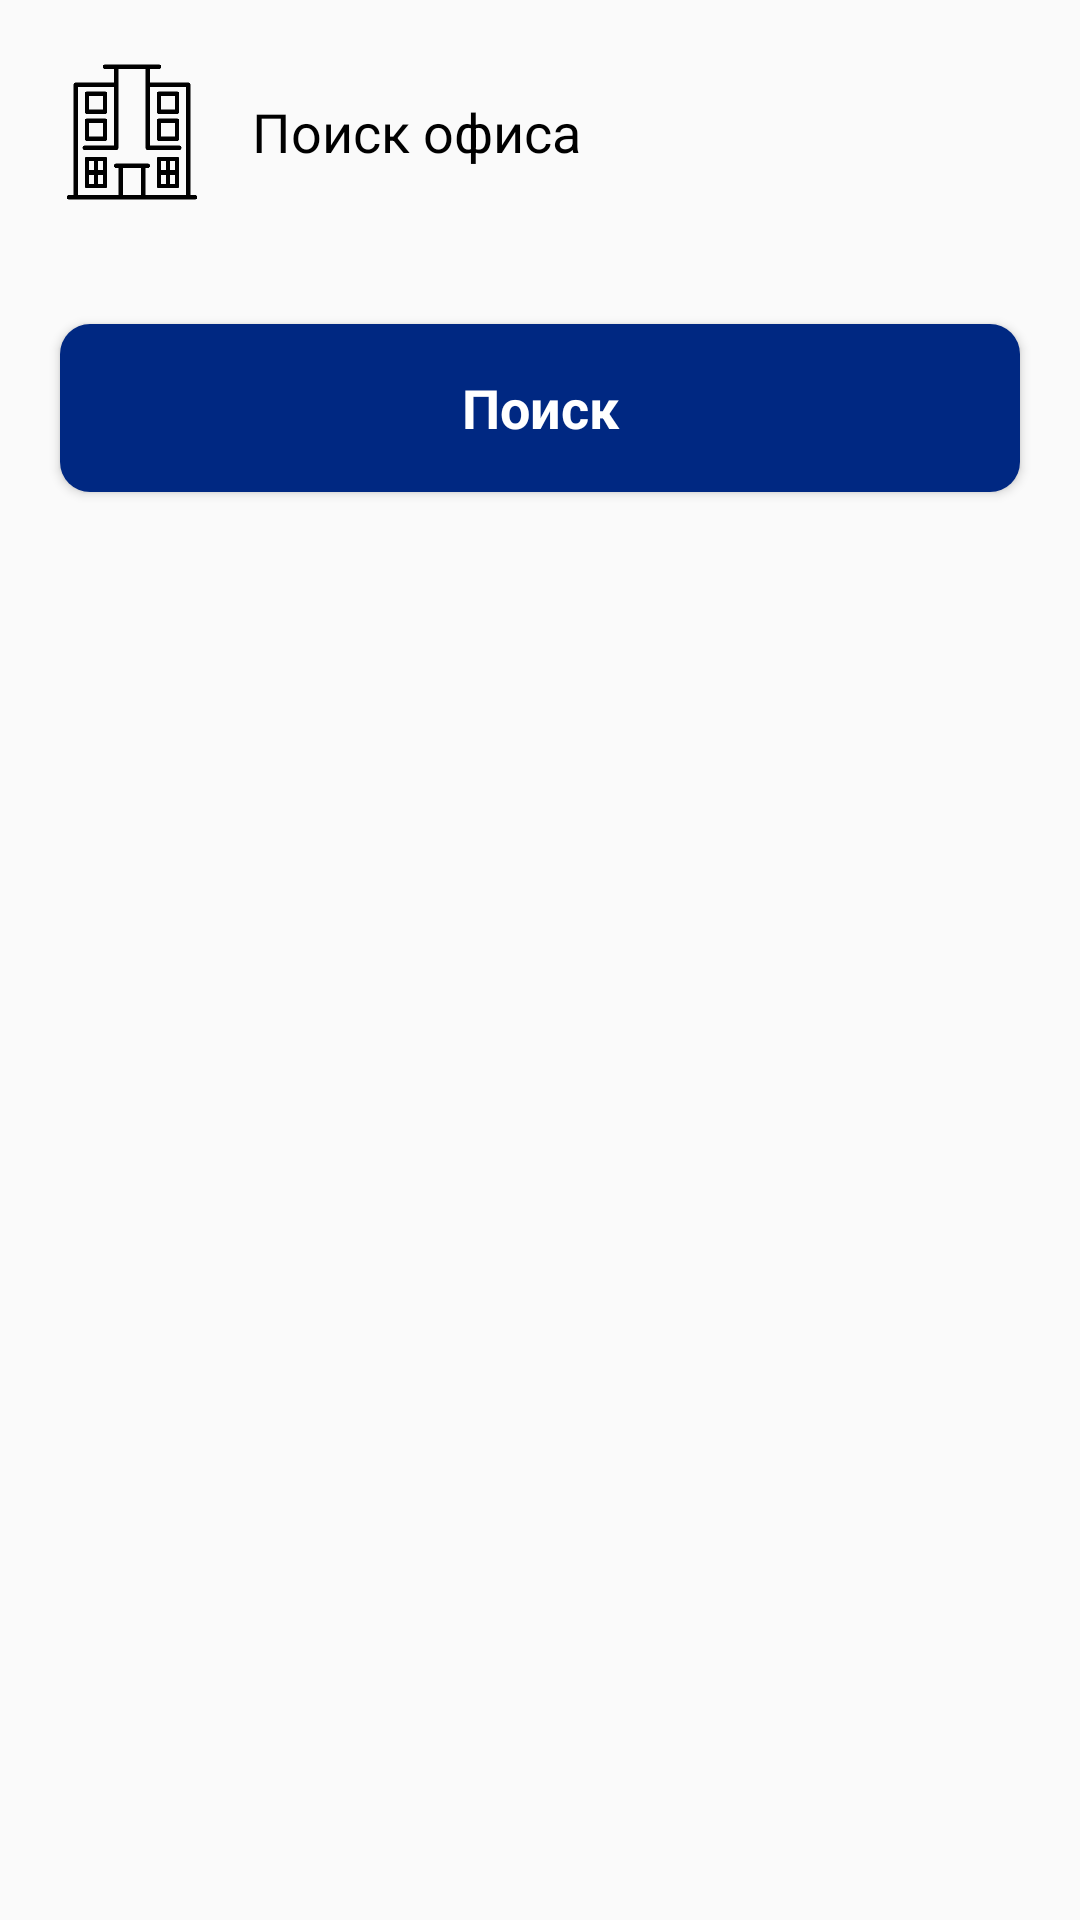

This screen was rendered from an Android layout file. Write that file and the resources it references.
<!-- AndroidManifest.xml: application theme AppTheme -->
<!-- res/layout/bottom_office_filter.xml -->
<layout xmlns:tools="http://schemas.android.com/tools"
    xmlns:android="http://schemas.android.com/apk/res/android">

    <LinearLayout
        android:layout_width="match_parent"
        android:layout_height="wrap_content"
        android:orientation="vertical">

        <RelativeLayout
            android:layout_width="match_parent"
            android:layout_height="wrap_content"
            android:padding="20dp">

            <ImageView
                android:id="@+id/icon"
                android:layout_width="48dp"
                android:layout_height="48dp"
                android:layout_centerVertical="true"
                android:src="@drawable/office"
                tools:ignore="ContentDescription" />

            <TextView
                android:layout_width="wrap_content"
                android:layout_height="wrap_content"
                android:layout_centerVertical="true"
                android:layout_marginStart="16dp"
                android:layout_toEndOf="@id/icon"
                android:textColor="@color/colorPrimary"
                android:text="@string/office_search"
                android:textSize="18sp" />

            <ImageView
                android:id="@+id/close_button"
                android:layout_width="40dp"
                android:layout_height="40dp"
                android:layout_alignParentEnd="true"
                android:layout_centerVertical="true"
                android:padding="10dp"
                android:src="@drawable/close" />
        </RelativeLayout>

        <HorizontalScrollView
            android:layout_width="match_parent"
            android:layout_height="wrap_content"
            android:layout_marginBottom="20dp"
            android:scrollbars="none">

            <RelativeLayout
                android:layout_width="wrap_content"
                android:layout_height="wrap_content">

                <androidx.recyclerview.widget.RecyclerView
                    android:id="@+id/filterRecyclerView"
                    android:layout_width="wrap_content"
                    android:layout_height="wrap_content"

                    android:scrollbars="none"
                    android:clipToPadding="false"
                    android:clipChildren="false" />
            </RelativeLayout>

        </HorizontalScrollView>

        <Button
            android:id="@+id/btn_start"
            style="@style/BottomSheetButtonTextStyle"
            android:layout_width="match_parent"
            android:layout_marginBottom="50dp"
            android:text="@string/search" />

    </LinearLayout>
</layout>
<!-- resources referenced by this layout -->
<resources>
  <color name="colorPrimary">@android:color/black</color>
  <!-- drawable office: png bitmap (drawable, 5613 bytes) -->
  <string name="office_search">Поиск офиса</string>
  <string name="search">Поиск</string>
  <style name="BottomSheetButtonTextStyle" parent="@style/TextAppearance.AppCompat.Medium">
          <item name="android:layout_width">0dp</item>
          <item name="android:layout_height">@dimen/button_height</item>
          <item name="android:layout_gravity">center_horizontal</item>
          <item name="android:layout_marginStart">20dp</item>
          <item name="android:layout_marginEnd">20dp</item>
          <item name="android:background">@drawable/button</item>
          <item name="android:textAllCaps">false</item>
          <item name="android:textColor">@color/colorButton</item>
          <item name="android:textSize">@dimen/button_text_size</item>
          <item name="android:textStyle">bold</item>
      </style>
  <style name="AppTheme" parent="Theme.MaterialComponents.Light.NoActionBar.Bridge">
          <item name="colorPrimary">@color/colorPrimary</item>
          <item name="colorPrimaryDark">@color/colorPrimaryDark</item>
          <item name="colorAccent">@color/colorButtonBackground</item>
          <item name="android:forceDarkAllowed" tools:targetApi="q">false</item>
          <item name="bottomSheetDialogTheme">@style/AppBottomSheetDialogTheme</item>
      </style>
  <dimen name="button_height">56dp</dimen>
  <!-- drawable button (drawable) -->
  <?xml version="1.0" encoding="utf-8"?>
  <selector xmlns:android="http://schemas.android.com/apk/res/android">
      <item>
          <shape android:shape="rectangle">
              <solid android:color="@color/colorVtb" />
              <corners android:radius="@dimen/button_radius" />
          </shape>
      </item>
  </selector>
  <color name="colorButton">@android:color/white</color>
  <dimen name="button_text_size">18sp</dimen>
  <color name="colorPrimaryDark">#00574B</color>
  <color name="colorButtonBackground">#73f2ff</color>
  <style name="AppBottomSheetDialogTheme" parent="Theme.Design.Light.BottomSheetDialog">
          <item name="bottomSheetStyle">@style/AppModalStyle</item>
      </style>
  <color name="colorVtb">#002882</color>
  <dimen name="button_radius">10dp</dimen>
  <style name="AppModalStyle" parent="Widget.Design.BottomSheet.Modal">
          <item name="android:background">@drawable/bottom_sheet_background</item>
      </style>
  <!-- drawable bottom_sheet_background (drawable) -->
  <shape xmlns:android="http://schemas.android.com/apk/res/android">
      <corners android:topLeftRadius="20dp"
          android:topRightRadius="20dp"/>
      <solid android:color="@color/colorWhite" />
  </shape>
  <color name="colorWhite">@android:color/white</color>
</resources>
